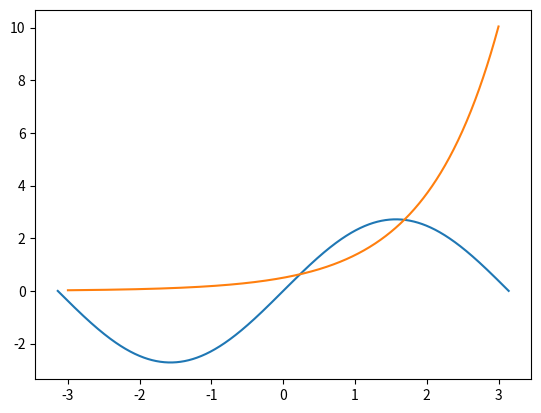

Write the Python code that produced this figure.
from math import e, pi, sin

import matplotlib.pyplot as plt
import numpy as np


def plot_function(f, xmin, xmax, color=None):
    ts = np.linspace(xmin, xmax, 1000)
    plt.plot(ts, [f(t) for t in ts], c=color)
    plt.show()
plot_function(lambda x: e * sin(x), -pi, pi)
plot_function(lambda y: e ** y / 2, -3, 3)
